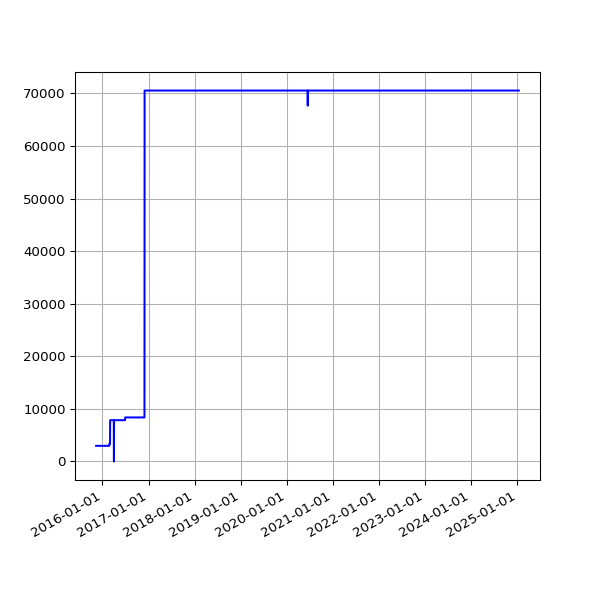

The file beside this chart, header and first rows:
date, value
2015-11-12 02:07:24 +0000, 2972
2015-11-13 02:06:01 +0000, 2972
2015-11-14 02:18:59 +0000, 2972
2015-11-15 02:06:40 +0000, 2972
2015-11-16 02:14:14 +0000, 2972
2015-11-17 02:07:51 +0000, 2972
2015-11-18 02:12:04 +0000, 2972
2015-11-19 02:05:20 +0000, 2972
2015-11-20 02:09:55 +0000, 2972
2015-11-21 02:07:29 +0000, 2972
2015-11-22 02:05:40 +0000, 2972
2015-11-23 02:14:45 +0000, 2972
2015-11-24 02:06:51 +0000, 2972
2015-11-25 02:09:28 +0000, 2972
2015-11-26 02:15:36 +0000, 2972
2015-11-27 02:08:46 +0000, 2972
2015-11-28 02:19:17 +0000, 2972
2015-11-29 02:16:08 +0000, 2972
2015-11-30 02:12:07 +0000, 2972
2015-12-01 02:11:49 +0000, 2972
2015-12-02 02:09:35 +0000, 2972
2015-12-03 02:33:16 +0000, 2972
2015-12-04 02:29:28 +0000, 2972
2015-12-05 02:09:41 +0000, 2972
2015-12-06 02:11:08 +0000, 2972
2015-12-07 02:09:16 +0000, 2972
2015-12-08 02:07:34 +0000, 2972
2015-12-09 02:18:44 +0000, 2972
2015-12-10 02:16:25 +0000, 2972
2015-12-11 02:25:48 +0000, 2972
2015-12-12 02:22:42 +0000, 2972
2015-12-13 02:11:23 +0000, 2972
2015-12-14 02:11:39 +0000, 2972
2015-12-15 02:13:41 +0000, 2972
2015-12-16 03:52:18 +0000, 2972
2015-12-17 02:41:15 +0000, 2972
2015-12-18 03:22:52 +0000, 2972
2015-12-19 02:17:19 +0000, 2972
2015-12-20 03:04:04 +0000, 2972
2015-12-21 02:38:08 +0000, 2972
2015-12-22 02:20:58 +0000, 2972
2015-12-23 02:21:55 +0000, 2972
2015-12-24 02:39:53 +0000, 2972
2015-12-25 02:12:00 +0000, 2972
2015-12-26 03:10:17 +0000, 2972
2015-12-27 02:34:50 +0000, 2972
2015-12-28 02:15:10 +0000, 2972
2015-12-29 02:23:46 +0000, 2972
2015-12-30 02:21:27 +0000, 2972
2016-01-09 02:19:06 +0000, 2972
2016-01-10 03:42:17 +0000, 2972
2016-01-11 03:42:37 +0000, 2972
2016-01-12 02:53:35 +0000, 2972
2016-01-13 02:21:27 +0000, 2972
2016-01-14 02:32:42 +0000, 2972
2016-01-15 02:35:40 +0000, 2972
2016-01-16 02:19:34 +0000, 2972
2016-01-17 02:21:38 +0000, 2972
2016-01-18 06:14:36 +0000, 2972
2016-01-19 02:34:15 +0000, 2972
... 2,395 more rows
